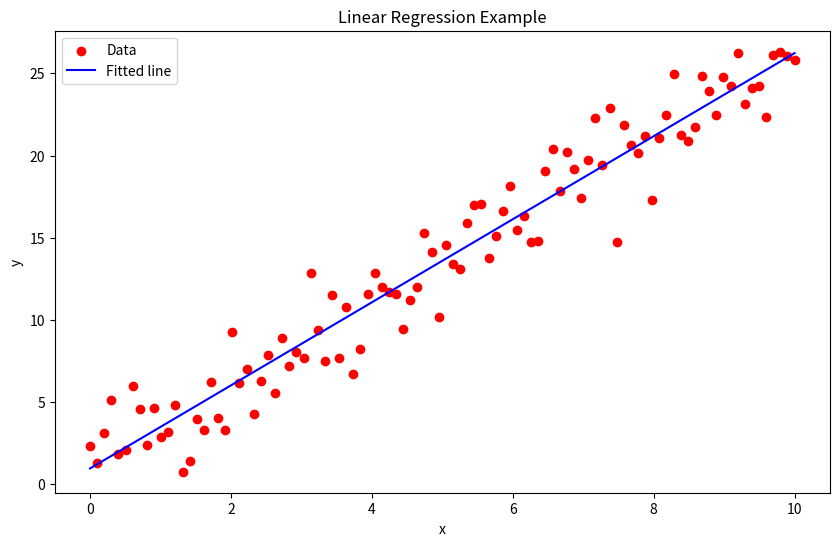

This figure's Python source:
import numpy as np
import matplotlib.pyplot as plt

# Step 1: Generate the data
# True parameters
m_true = 2.5
c_true = 1.3

# Generate x values
x_data = np.linspace(0, 10, 100)

# Generate y values with some noise
np.random.seed(42)  # For reproducibility
y_data = m_true * x_data + c_true + np.random.normal(0, 2, size=x_data.shape)

# Step 2: Perform linear regression using the least squares method
# Create the design matrix X (with a column of ones for the intercept)
X = np.vstack([x_data, np.ones(len(x_data))]).T

# Perform the least squares calculation
# beta = (X^T * X)^-1 * X^T * y
beta = np.linalg.inv(X.T @ X) @ X.T @ y_data
m_fit, c_fit = beta

print(f"Fitted parameters: m = {m_fit}, c = {c_fit}")

# Step 3: Visualize the results
plt.figure(figsize=(10, 6))

# Plot original data
plt.scatter(x_data, y_data, label='Data', color='red')

# Plot the fitted line
y_fit = m_fit * x_data + c_fit
plt.plot(x_data, y_fit, label='Fitted line', color='blue')

# Add title and labels
plt.title('Linear Regression Example')
plt.xlabel('x')
plt.ylabel('y')
plt.legend()

# Show plot
plt.show()

